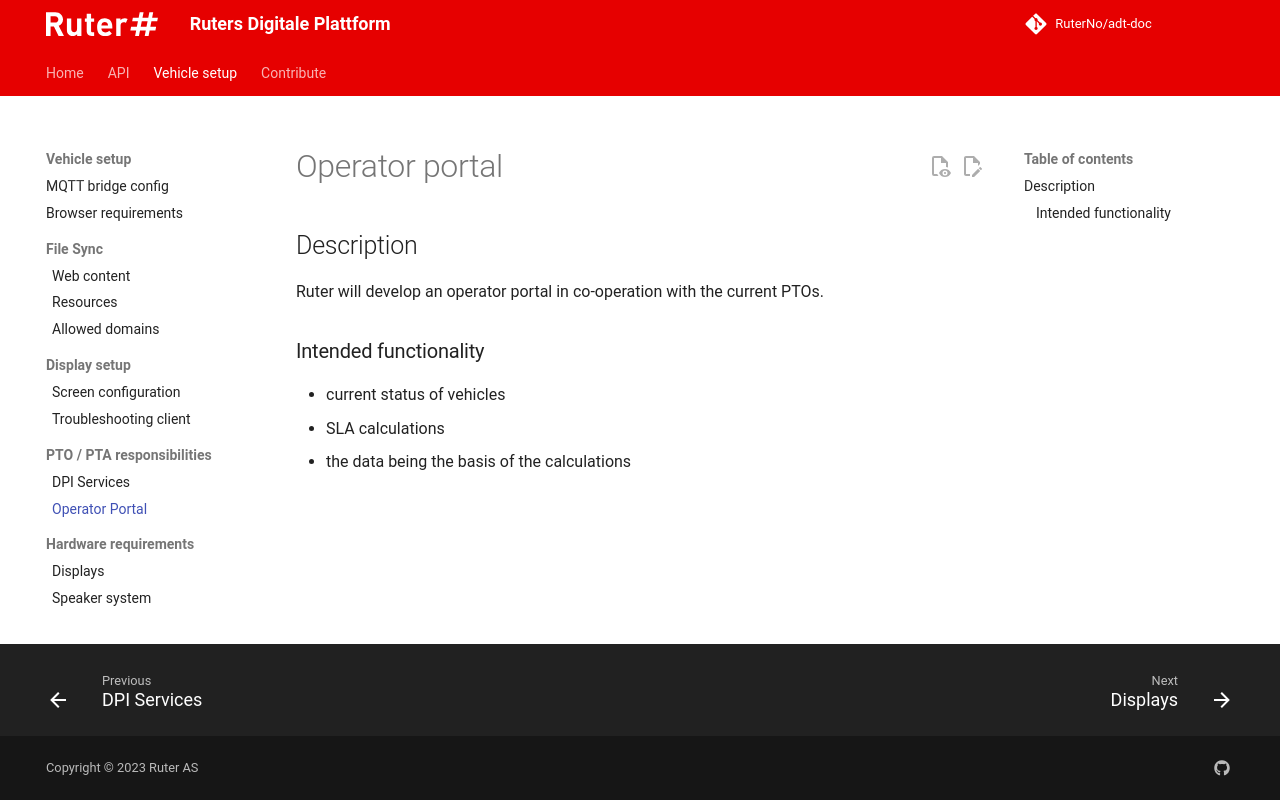

repository: RuterNo/adt-doc · page: 4.0.1/operator_portal/index.html · generator: mkdocs

# Operator portal

## Description 

Ruter will develop an operator portal in co-operation with the current PTOs. 

### Intended functionality

- current status of vehicles
- SLA calculations
- the data being the basis of the calculations
